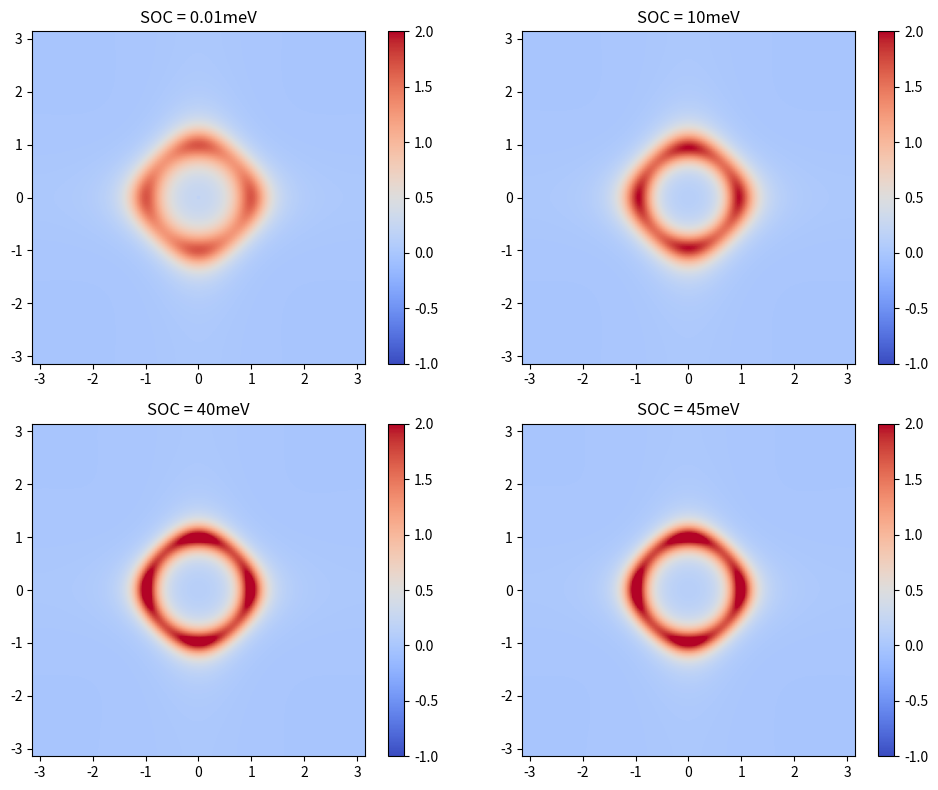

Generate this figure with matplotlib:
import numpy as np
import matplotlib.pyplot as plt
import math
import time
from matplotlib.colors import Normalize


M0=25
M1=-25
A=12.5


def H(kx,ky,SOC):
    H=np.array([[M0+2*M1*(1-math.cos(kx))+2*M1*(1-math.cos(ky)), -1j*A*(math.sin(kx)-1j*math.sin(ky)), -1j*A*(math.sin(kx)-1j*math.sin(ky))],
               [1j*A*(math.sin(kx)+1j*math.sin(ky)),-(M0+2*M1*(1-math.cos(kx))+2*M1*(1-math.cos(ky))), 0],
                [1j*A*(math.sin(kx)+1j*math.sin(ky)), 0,-(M0+2*M1*(1-math.cos(kx))+2*M1*(1-math.cos(ky)))+SOC]])
    return H



#print(H(0,0))
# def cal1(ks1,SOC):
#     Eng=[]
#     for i in range(len(ks1)):
#         kx=ks1[i]
#         ky=0
#         eng, sta=np.linalg.eigh(H(kx,ky,SOC))
#         Eng.append(eng)
#     return Eng
#write a function to calculate the eigenvalues and eigenstates of the Hamiltonian
##返回中间band的能量和波函数
def calate(kx,ky,SOC):
    eng, sta=np.linalg.eigh(H(kx,ky,SOC))
    eng0=np.sort(eng)[0]
    eng1=np.sort(eng)[1]
    eng2=np.sort(eng)[2]
    sta0=sta[:,np.argsort(eng)[0]]
    sta1=sta[:,np.argsort(eng)[1]]
    sta2=sta[:,np.argsort(eng)[2]]
    return eng0,eng1,eng2,sta0,sta1,sta2
# print(calate(0,0))
##write a function to calculate the derivative of the Hamiltonian
def diffx(kx,ky,SOC):
    diffx=np.array([[2*M1*math.sin(kx), -1j*A*math.cos(kx), -1j*A*math.cos(kx)],
               [1j*A*math.cos(kx),-2*M1*math.sin(kx), 0],
                [1j*A*math.cos(kx), 0,-2*M1*math.sin(kx)+SOC]])
    return diffx
def diffy(kx,ky,SOC):
    diffy=np.array([[2*M1*math.sin(ky), -1*A*math.cos(ky),-A*math.cos(ky)],
               [-1*A*math.cos(ky),-2*M1*math.sin(ky), 0],
                [-A*math.cos(ky), 0,-2*M1*math.sin(ky)+SOC]])
    return diffy
# print(diffx(0,0))
#print(np.dot(sta0,np.dot(diffx(0,0),sta0)))
# print(np.conjugate(sta0))
N=200
kx=np.linspace(-math.pi,math.pi,N)
ky=np.linspace(-math.pi,math.pi,N)
Delta=2*math.pi/N
# chern_1=0
# chern_2=0
# chern_3=0
SOCl=[0.01,10,40,45]
# chern_change=np.zeros((len(SOC),3))
fig, axs = plt.subplots(2, 2, figsize=(10, 8))
axs = axs.ravel()
for k, SOC in enumerate(SOCl):
    Berry=np.zeros((len(kx),len(ky)))
    for i in range(len(kx)):
         for j in range(len(ky)):
            eng0,eng1,eng2,sta0,sta1,sta2=calate(kx[i],ky[j],SOC)
            partial01x=np.dot(sta0.transpose().conj(),np.dot(diffx(kx[i],ky[j],SOC),sta1))*np.dot(sta1.transpose().conj(),np.dot(diffy(kx[i],ky[j],SOC),sta0))
            partial01y=np.dot(sta0.transpose().conj(),np.dot(diffy(kx[i],ky[j],SOC),sta1))*np.dot(sta1.transpose().conj(),np.dot(diffx(kx[i],ky[j],SOC),sta0))
            partial02x=np.dot(sta0.transpose().conj(),np.dot(diffx(kx[i],ky[j],SOC),sta2))*np.dot(sta2.transpose().conj(),np.dot(diffy(kx[i],ky[j],SOC),sta0))
            partial02y=np.dot(sta0.transpose().conj(),np.dot(diffy(kx[i],ky[j],SOC),sta2))*np.dot(sta2.transpose().conj(),np.dot(diffx(kx[i],ky[j],SOC),sta0))
            Berry[i,j]=(1j*((partial01x-partial01y)/((eng0-eng1)**2)+(partial02x-partial02y)/((eng0-eng2)**2))).real
    im = axs[k].imshow(Berry, extent=(-math.pi, math.pi, -math.pi, math.pi),cmap='coolwarm',vmin=-1,vmax=2)
    axs[k].set_title(f'SOC = {SOC}meV')
    fig.colorbar(im, ax=axs[k])
plt.tight_layout()
plt.show()
# Berry_min=Berry.min()
# Berry_max=Berry.max()
# plt.imshow(Berry,extent=[-math.pi,math.pi,-math.pi,math.pi],cmap='coolwarm',origin='lower',norm=Normalize(vmin=Berry_min,vmax=Berry_max))
# plt.colorbar()
# plt.show(block=True)

# np.save('chernnum.npy',chern_change)
# plt.scatter(SOC, chern_change[:, 0], label='chern_1')
# plt.scatter(SOC, chern_change[:, 1], label='chern_2')
# plt.scatter(SOC, chern_change[:, 2], label='chern_3')
# plt.show()
# end=time.time print(end-start)
# print("最下面能带的陈数为",1j*chern_1/(2*math.pi))()
# #
# print("中间能带的陈数为",1j*chern_2/(2*math.pi))
# print("最上面能带的陈数为",1j*chern_3/(2*math.pi))
# ks=np.linspace(-math.pi,math.pi,100)
# Eng1=cal1(ks)

# A=np.array([[1,2,3],[2,3,3],[3,4,3]])
# B=np.array([1j,2*1j,3*1j])
# C=np.array([1,2,3])
# print(np.dot(A,B))
# print(np.dot(np.dot(B.conj().transpose(),A),C))
# print(2**2)
# print(kx)
#plt.plot(ks,Eng1)
#plt.show()